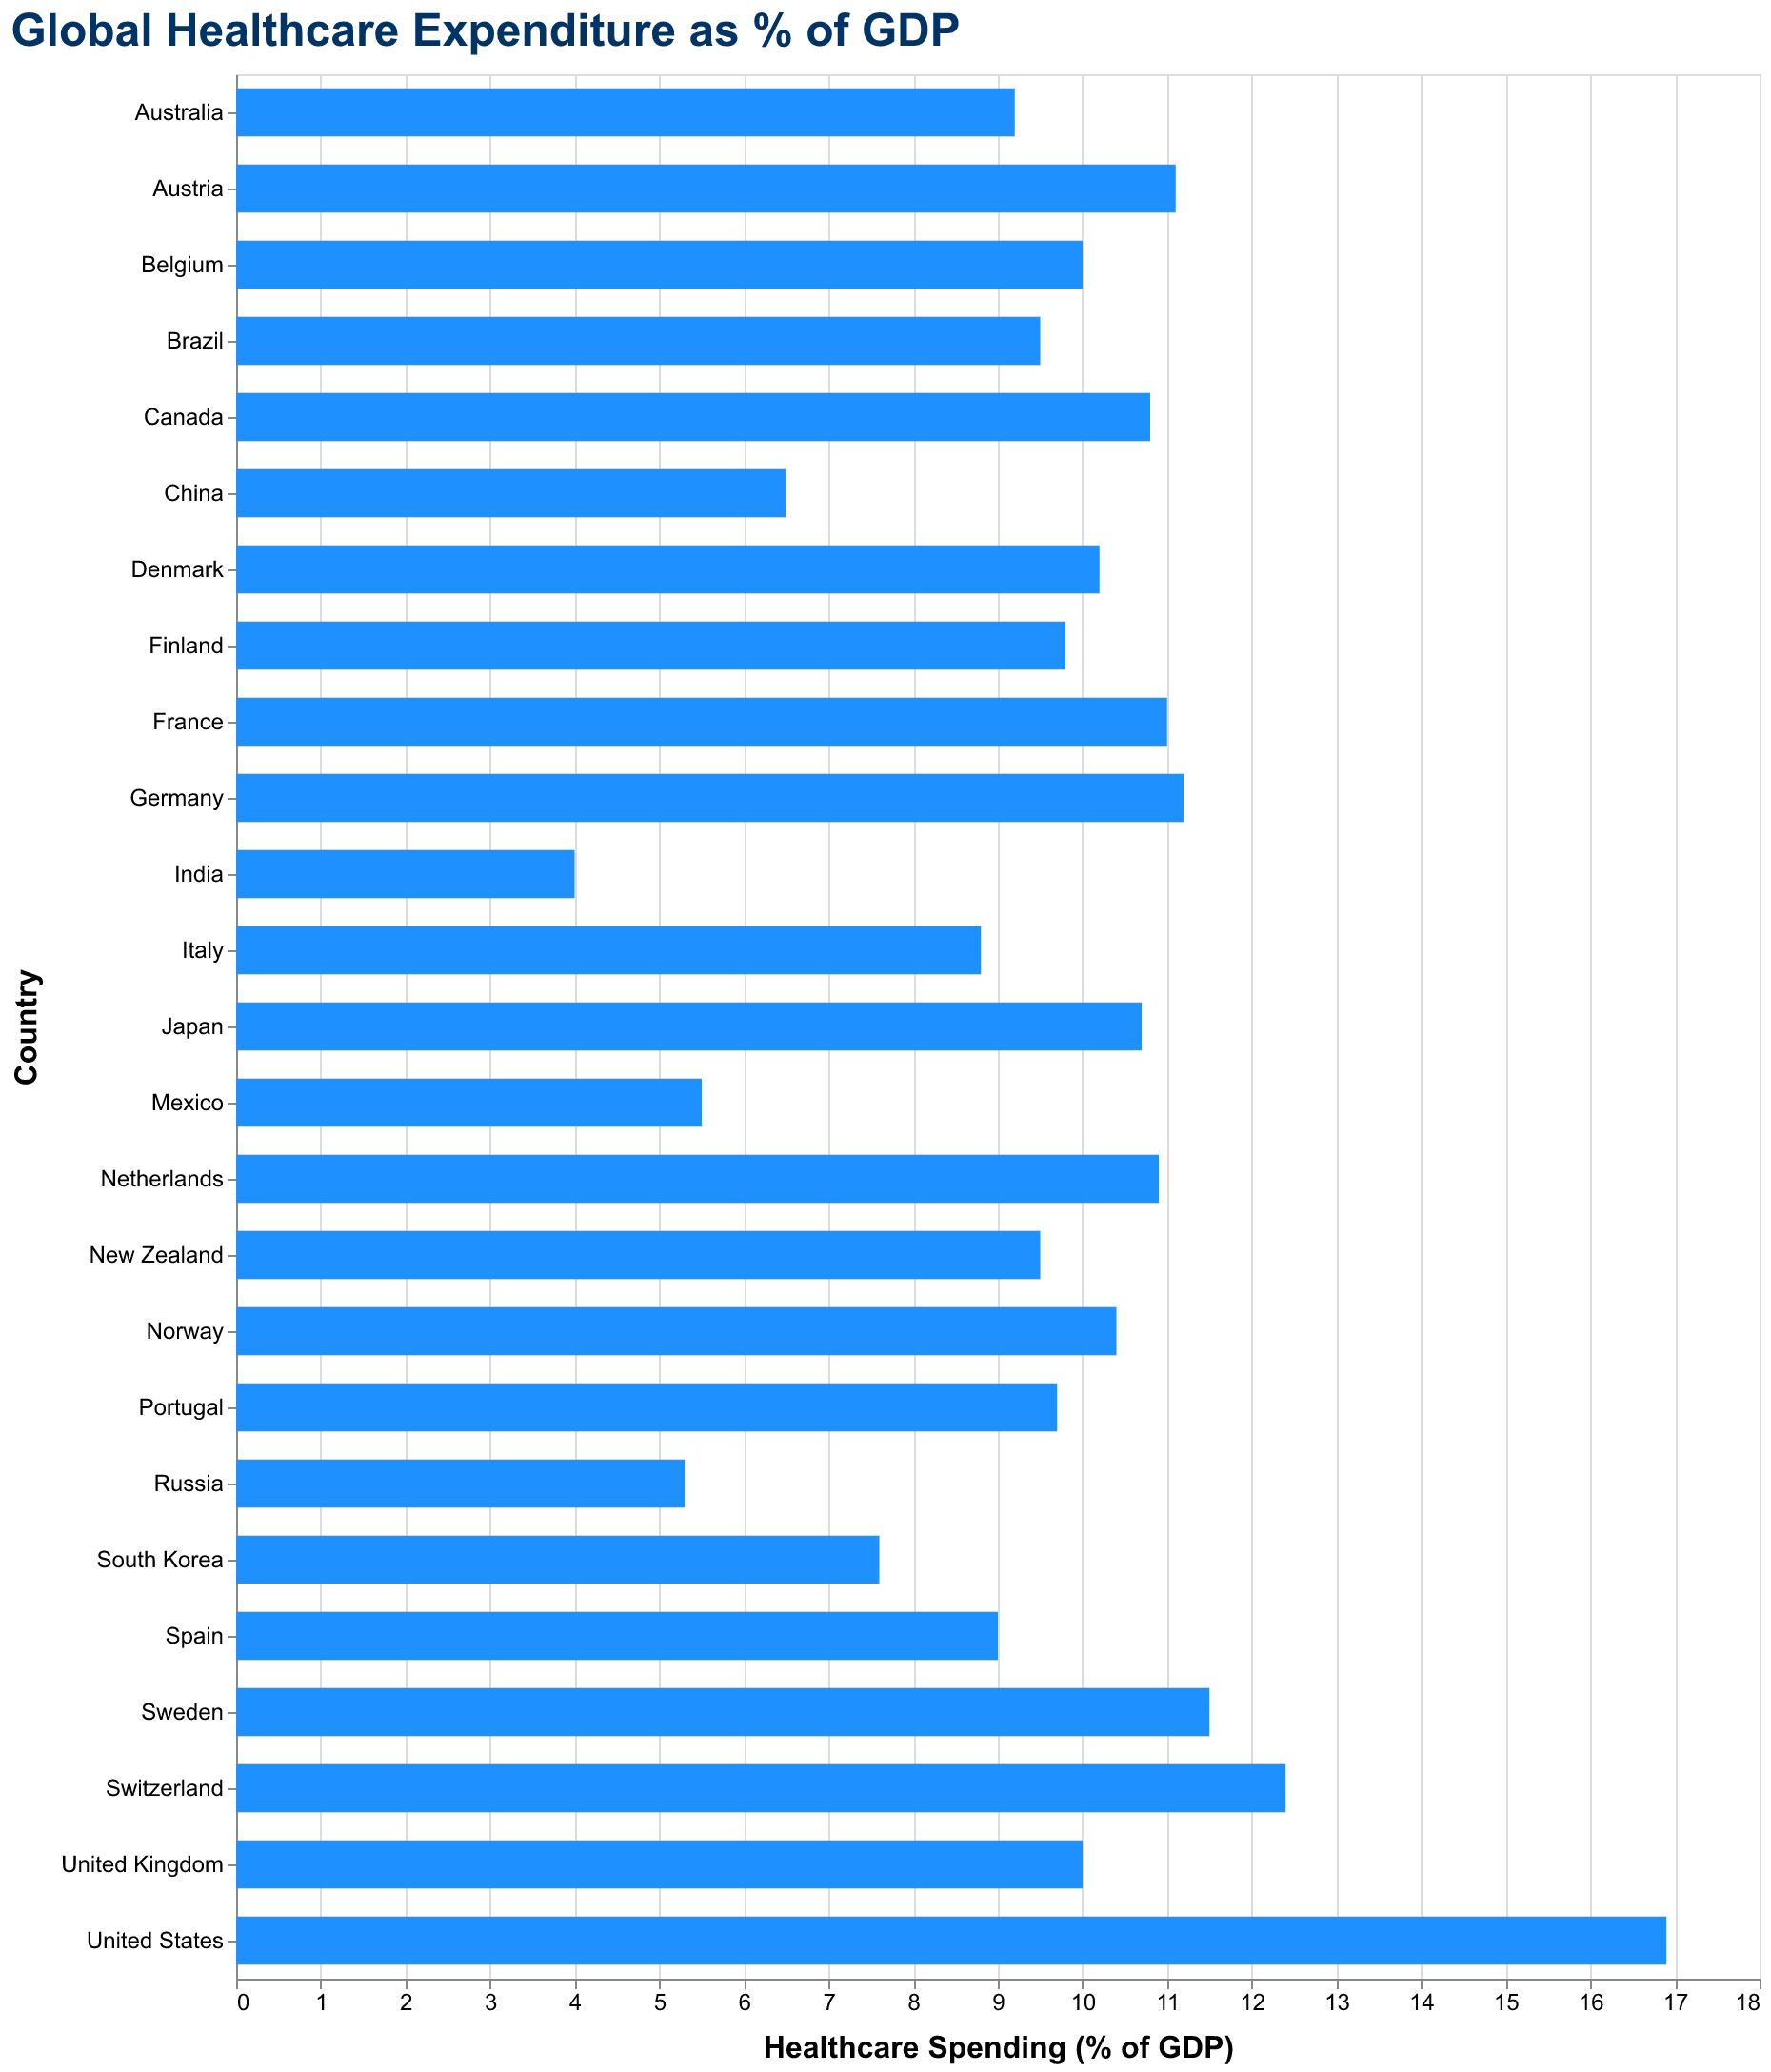

Source data for this figure (header and first rows):
Country, Healthcare_Spending
Germany, 11.2
United Kingdom, 10.0
Sweden, 11.5
Spain, 9.0
Italy, 8.8
China, 6.5
United States, 16.9
India, 4.0
Brazil, 9.5
Canada, 10.8
Norway, 10.4
Denmark, 10.2
France, 11.0
Australia, 9.2
Finland, 9.8
Portugal, 9.7
Mexico, 5.5
Japan, 10.7
Russia, 5.3
South Korea, 7.6
Netherlands, 10.9
Switzerland, 12.4
Belgium, 10.0
Austria, 11.1
New Zealand, 9.5
